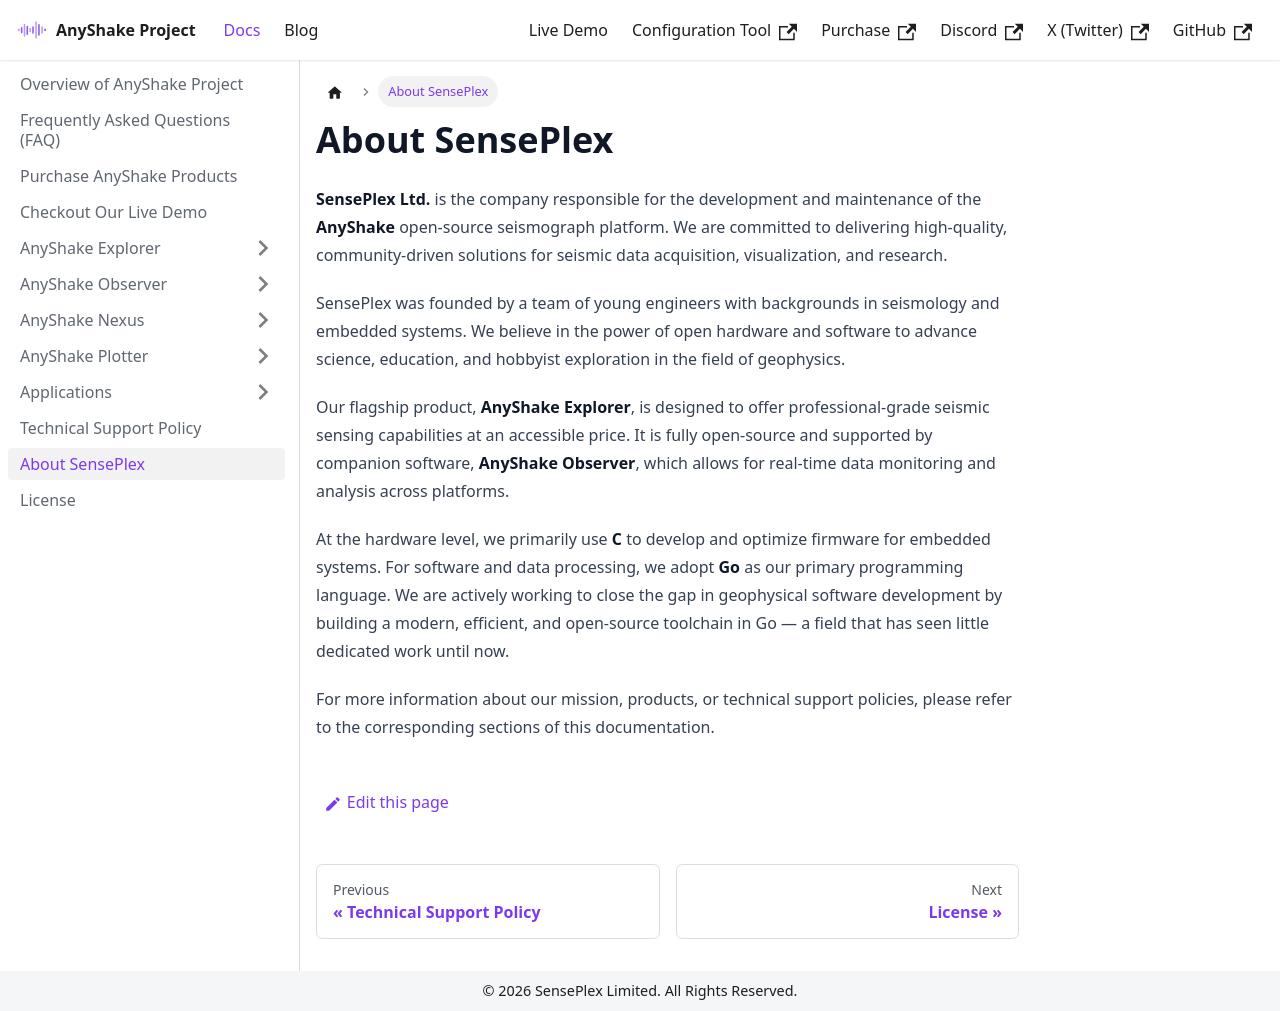

repository: anyshake/homepage · page: docs/about-senseplex/index.html · generator: docusaurus

---
sidebar_position: 11
title: About SensePlex
slug: about-senseplex
---

**SensePlex Ltd.** is the company responsible for the development and maintenance of the **AnyShake** open-source seismograph platform. We are committed to delivering high-quality, community-driven solutions for seismic data acquisition, visualization, and research.

SensePlex was founded by a team of young engineers with backgrounds in seismology and embedded systems. We believe in the power of open hardware and software to advance science, education, and hobbyist exploration in the field of geophysics.

Our flagship product, **AnyShake Explorer**, is designed to offer professional-grade seismic sensing capabilities at an accessible price. It is fully open-source and supported by companion software, **AnyShake Observer**, which allows for real-time data monitoring and analysis across platforms.

At the hardware level, we primarily use **C** to develop and optimize firmware for embedded systems. For software and data processing, we adopt **Go** as our primary programming language. We are actively working to close the gap in geophysical software development by building a modern, efficient, and open-source toolchain in Go — a field that has seen little dedicated work until now.

For more information about our mission, products, or technical support policies, please refer to the corresponding sections of this documentation.
